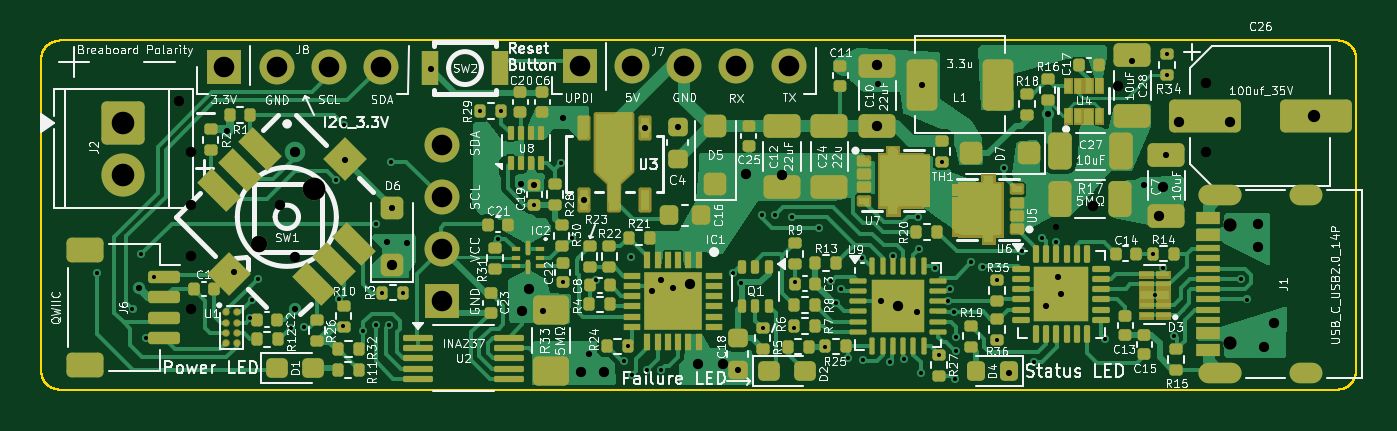
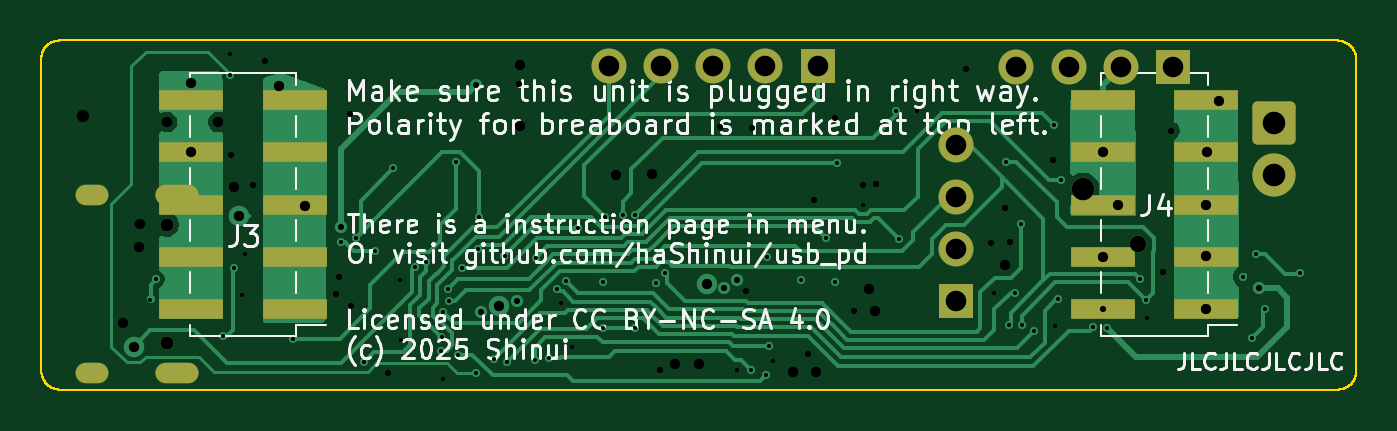
Circuit board: 11 layer files. Board 64.0 x 17.0 mm.
- bottom_copper: CYPD3177_3.3V_V2_+_OLED-CuBottom.gbr (46891 bytes)
- inner_copper: CYPD3177_3.3V_V2_+_OLED-CuIn1.gbr (136704 bytes)
- inner_copper: CYPD3177_3.3V_V2_+_OLED-CuIn2.gbr (33648 bytes)
- top_copper: CYPD3177_3.3V_V2_+_OLED-CuTop.gbr (109629 bytes)
- outline: CYPD3177_3.3V_V2_+_OLED-EdgeCuts.gbr (22434 bytes)
- bottom_mask: CYPD3177_3.3V_V2_+_OLED-MaskBottom.gbr (2634 bytes)
- top_mask: CYPD3177_3.3V_V2_+_OLED-MaskTop.gbr (84963 bytes)
- drill: CYPD3177_3.3V_V2_+_OLED-NPTH.drl (265 bytes)
- drill: CYPD3177_3.3V_V2_+_OLED-PTH.drl (3671 bytes)
- bottom_silk: CYPD3177_3.3V_V2_+_OLED-SilkBottom.gbr (90435 bytes)
- top_silk: CYPD3177_3.3V_V2_+_OLED-SilkTop.gbr (311315 bytes)

=== bottom_copper: CYPD3177_3.3V_V2_+_OLED-CuBottom.gbr (46891 bytes, source omitted) ===
=== inner_copper: CYPD3177_3.3V_V2_+_OLED-CuIn1.gbr (136704 bytes, source omitted) ===
=== inner_copper: CYPD3177_3.3V_V2_+_OLED-CuIn2.gbr (33648 bytes, source omitted) ===
=== top_copper: CYPD3177_3.3V_V2_+_OLED-CuTop.gbr (109629 bytes, source omitted) ===
=== outline: CYPD3177_3.3V_V2_+_OLED-EdgeCuts.gbr (22434 bytes, source omitted) ===
=== bottom_mask: CYPD3177_3.3V_V2_+_OLED-MaskBottom.gbr (2634 bytes, source withheld) ===
=== top_mask: CYPD3177_3.3V_V2_+_OLED-MaskTop.gbr (84963 bytes, source omitted) ===
=== drill: CYPD3177_3.3V_V2_+_OLED-NPTH.drl ===
M48
; DRILL file {KiCad 9.0.0} date 2025-05-19T18:24:25+0200
; FORMAT={-:-/ absolute / inch / decimal}
; #@! TF.CreationDate,2025-05-19T18:24:25+02:00
; #@! TF.GenerationSoftware,Kicad,Pcbnew,9.0.0
; #@! TF.FileFunction,NonPlated,1,4,NPTH
FMAT,2
INCH
%
G90
G05
M30

=== drill: CYPD3177_3.3V_V2_+_OLED-PTH.drl ===
M48
; DRILL file {KiCad 9.0.0} date 2025-05-19T18:24:25+0200
; FORMAT={-:-/ absolute / inch / decimal}
; #@! TF.CreationDate,2025-05-19T18:24:25+02:00
; #@! TF.GenerationSoftware,Kicad,Pcbnew,9.0.0
; #@! TF.FileFunction,Plated,1,4,PTH
FMAT,2
INCH
; #@! TA.AperFunction,Plated,PTH,ViaDrill
T1C0.0079
; #@! TA.AperFunction,Plated,PTH,ViaDrill
T2C0.0118
; #@! TA.AperFunction,Plated,PTH,ViaDrill
T3C0.0197
; #@! TA.AperFunction,Plated,PTH,ViaDrill
T4C0.0236
; #@! TA.AperFunction,Plated,PTH,ComponentDrill
T5C0.0236
; #@! TA.AperFunction,Plated,PTH,ComponentDrill
T6C0.0256
; #@! TA.AperFunction,Plated,PTH,ComponentDrill
T7C0.0315
; #@! TA.AperFunction,Plated,PTH,ComponentDrill
T8C0.0394
; #@! TA.AperFunction,Plated,PTH,ComponentDrill
T9C0.0433
%
G90
G05
T1
X4.0049Y-3.5955
X4.0728Y-3.6644
X4.0896Y-3.5591
X4.0984Y-3.7205
X4.1142Y-3.6024
X4.2982Y-3.6821
X4.3013Y-3.6478
X4.313Y-3.6063
X4.3758Y-3.7
X4.4019Y-3.6996
X4.4626Y-3.4173
X4.4693Y-3.6457
X4.4752Y-3.6978
X4.4774Y-3.311
X4.515Y-3.7067
X4.5384Y-3.6947
X4.5401Y-3.5008
X4.5512Y-3.6329
X4.564Y-3.6949
X4.5689Y-3.3819
X4.5913Y-3.6329
X4.7394Y-3.285
X4.7736Y-3.53
X4.7795Y-3.285
X4.8425Y-3.4642
X4.8933Y-3.3839
X4.8967Y-3.6134
X4.9144Y-3.5285
X4.961Y-3.6082
X5.0149Y-3.7642
X5.022Y-3.7358
X5.0272Y-3.5642
X5.0291Y-3.791
X5.0577Y-3.7809
X5.0848Y-3.7816
X5.2228Y-3.5949
X5.2386Y-3.6148
X5.2795Y-3.4842
X5.2799Y-3.7015
X5.3031Y-3.4849
X5.3367Y-3.4881
X5.3406Y-3.7015
X5.3417Y-3.613
X5.3888Y-3.5084
X5.4004Y-3.7362
X5.4113Y-3.611
X5.4205Y-3.6535
X5.4296Y-3.6259
X5.4435Y-3.7573
X5.4698Y-3.5657
X5.4717Y-3.7622
X5.524Y-3.7657
X5.5295Y-3.5618
X5.55Y-3.7598
X5.5778Y-3.4872
X5.5803Y-3.5496
X5.5842Y-3.7861
X5.6102Y-3.585
X5.6181Y-3.7516
X5.623Y-3.3829
X5.6358Y-3.6492
X5.6387Y-3.6256
X5.647Y-3.67
X5.6476Y-3.7992
X5.6502Y-3.7188
X5.6505Y-3.7439
X5.6799Y-3.5744
X5.7012Y-3.5846
X5.7287Y-3.7236
X5.7295Y-3.6091
X5.7431Y-3.3947
X5.7773Y-3.5541
X5.7992Y-3.7658
X5.8144Y-3.5288
X5.8425Y-3.5354
X5.9354Y-3.7209
X6.0276Y-3.5581
X6.0315Y-3.6368
X6.0472Y-3.5866
X6.0551Y-3.1764
X6.0551Y-3.2165
X6.0681Y-3.7157
X6.1965Y-3.6067
X6.2077Y-3.6461
T2
X4.0846Y-3.624
X4.253Y-3.3228
X4.2677Y-3.5925
X4.3839Y-3.6642
X4.479Y-3.3779
X4.5602Y-3.5362
X4.5699Y-3.4705
X4.598Y-3.5378
X4.6445Y-3.2043
X4.8169Y-3.4248
X4.8425Y-3.4264
X4.8594Y-3.6673
X4.8969Y-3.2976
X4.937Y-3.4549
X4.948Y-3.75
X5.0551Y-3.3169
X5.0677Y-3.6289
X5.0846Y-3.6083
X5.1083Y-3.624
X5.1171Y-3.315
X5.2323Y-3.7815
X5.5008Y-3.2335
X5.5059Y-3.6491
X5.5748Y-3.6693
X5.5846Y-3.2343
X5.752Y-3.787
X5.8228Y-3.6594
X5.8259Y-3.2913
X5.8425Y-3.5079
X5.8465Y-3.6024
X5.8514Y-3.6358
X5.9882Y-3.189
X6.0106Y-3.426
X6.0531Y-3.3691
T3
X4.1614Y-3.2657
X4.1843Y-3.3642
X4.185Y-3.5634
X4.185Y-3.6642
X4.1854Y-3.4646
X4.3551Y-3.4642
X4.3835Y-3.3638
X4.3835Y-3.5642
X4.5699Y-3.5807
X4.8189Y-3.6677
X4.8315Y-3.6268
X4.9319Y-3.7846
X4.9764Y-3.7843
X5.1417Y-3.6161
X5.1563Y-3.7695
X5.2035Y-3.7695
X5.2472Y-3.4059
X5.3165Y-3.4079
X5.5Y-3.1978
X5.5Y-3.314
X5.5394Y-3.659
X5.9124Y-3.4665
X5.9606Y-3.2362
X6.0384Y-3.4862
X6.0471Y-3.4314
X6.078Y-3.3059
X6.1299Y-3.2315
X6.1299Y-3.3642
X6.176Y-3.3059
X6.2287Y-3.502
X6.2295Y-3.5461
X6.2402Y-3.7362
X6.2598Y-3.6909
T4
X6.3366Y-3.2943
T6
X6.1758Y-3.5028
X6.1758Y-3.7303
T7
X4.3156Y-3.5407
T8
X4.2488Y-3.2004
X4.3488Y-3.2004
X4.4488Y-3.2004
X4.5488Y-3.2004
X4.6654Y-3.3496
X4.6654Y-3.4496
X4.6654Y-3.5496
X4.6654Y-3.6496
X4.9297Y-3.1992
X5.0297Y-3.1992
X5.1297Y-3.1992
X5.2297Y-3.1992
X5.3297Y-3.1992
T9
X4.0551Y-3.3071
X4.0551Y-3.4071
X4.4214Y-3.4349
T5
G00X6.1344Y-3.4465
M15
G01X6.1778Y-3.4465
M16
G05
G00X6.1344Y-3.7866
M15
G01X6.1778Y-3.7866
M16
G05
G00X6.3089Y-3.4465
M15
G01X6.3325Y-3.4465
M16
G05
G00X6.3089Y-3.7866
M15
G01X6.3325Y-3.7866
M16
G05
M30

=== bottom_silk: CYPD3177_3.3V_V2_+_OLED-SilkBottom.gbr (90435 bytes, source omitted) ===
=== top_silk: CYPD3177_3.3V_V2_+_OLED-SilkTop.gbr (311315 bytes, source omitted) ===
